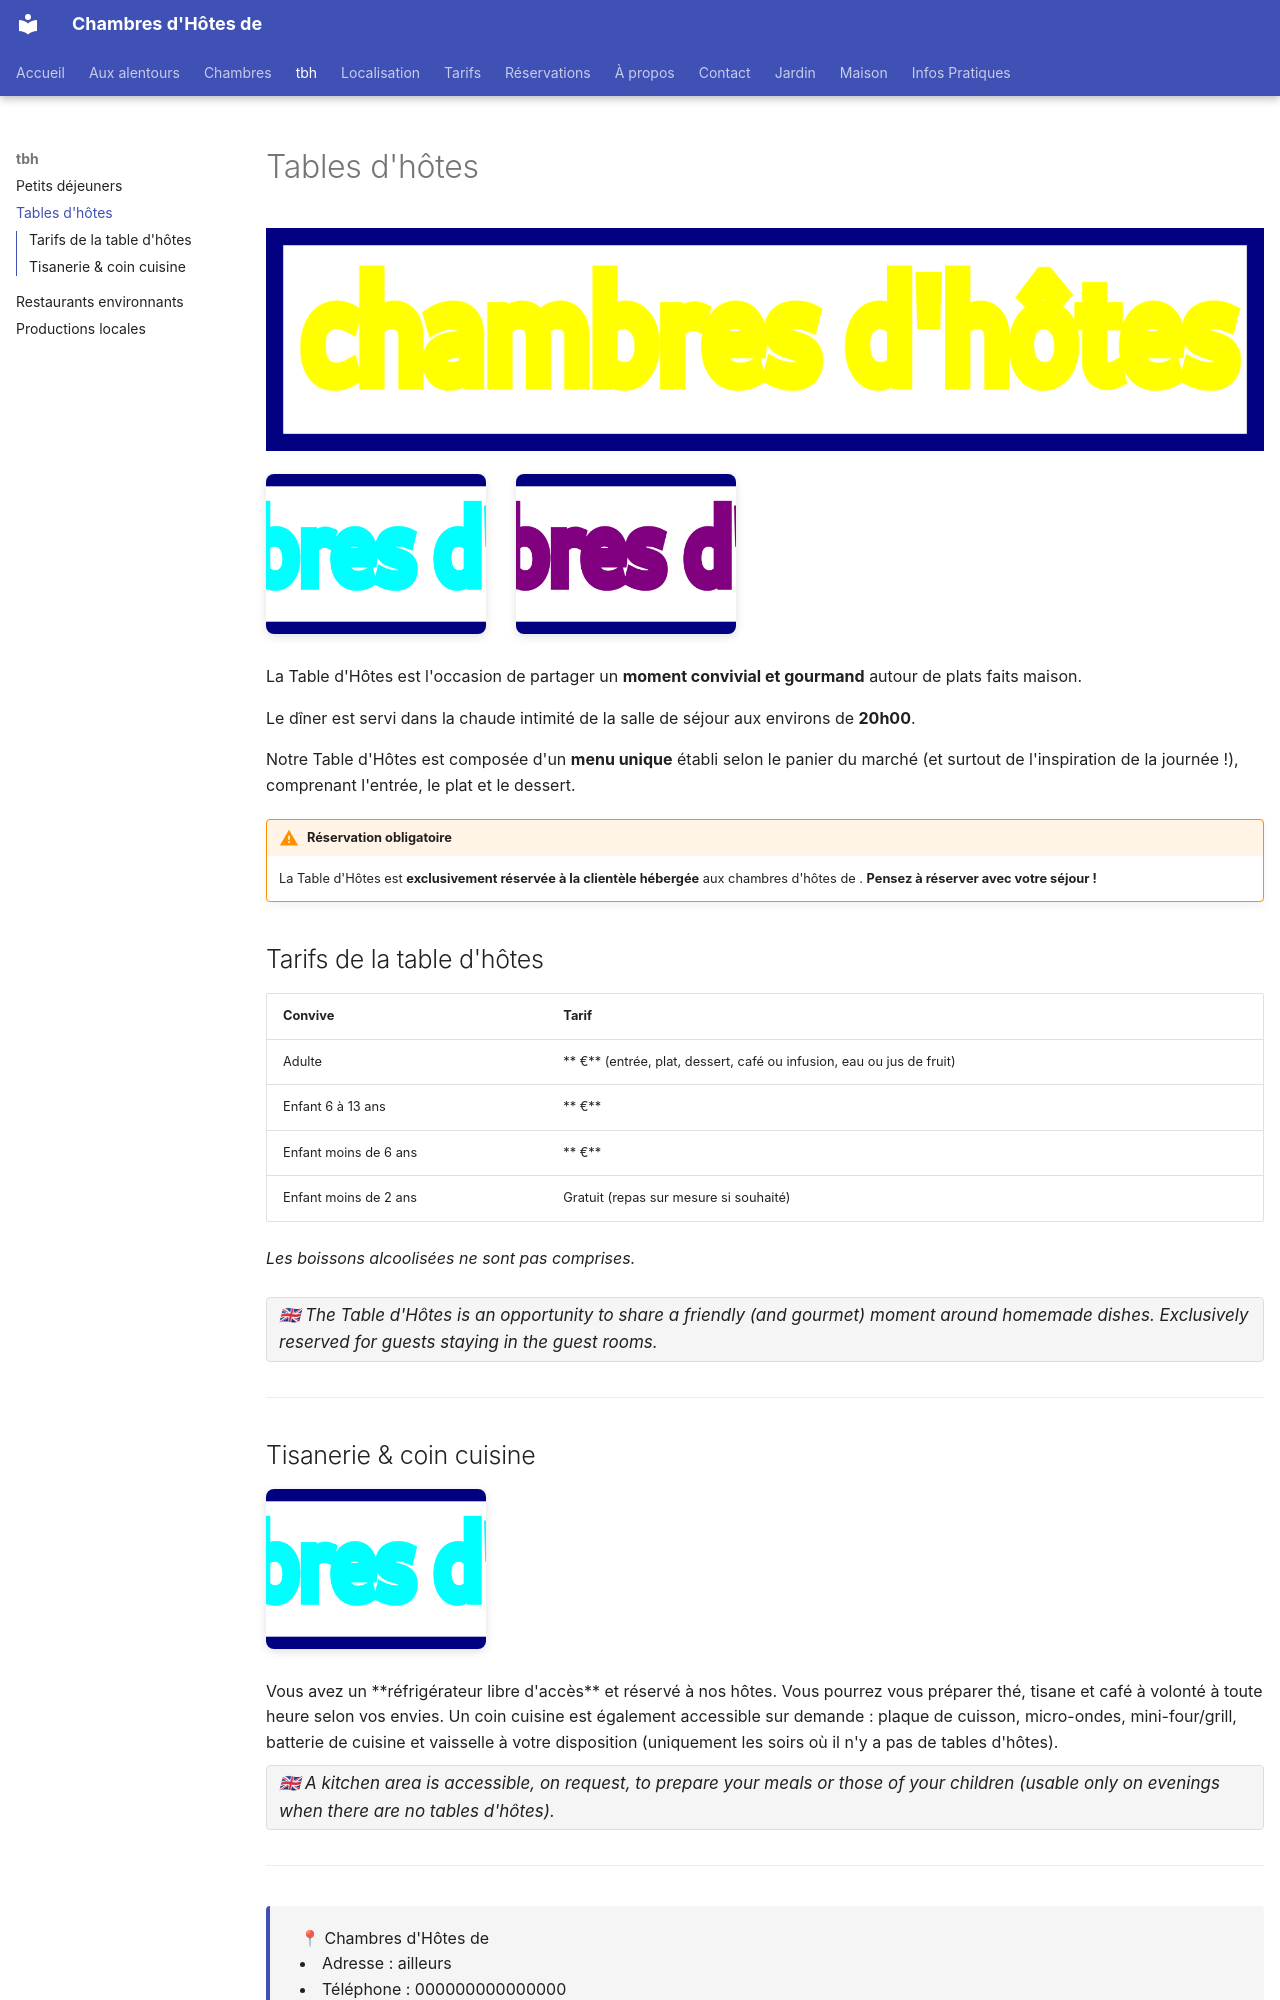

repository: mob-96240/chbh.fr · page: tbh/tables-dhotes/index.html · generator: mkdocs

# Tables d'hôtes


![chbh-03.png](../assets/images/chbh-03.png"c3")

<div style="display:flex; gap:1.5rem; flex-wrap:wrap; align-items:flex-start; margin-bottom:1.5rem;">
<img src="/assets/images/chbh-04.png" alt="???" class="rounded" style="width:220px; height:160px; object-fit:cover;">
<img src="/assets/images/chbh-05.png" alt="???" class="rounded" style="width:220px; height:160px; object-fit:cover;">
</div>

La Table d'Hôtes est l'occasion de partager un **moment convivial et gourmand** autour de plats faits maison.

Le dîner est servi dans la chaude intimité de la salle de séjour aux environs de **20h00**.

Notre Table d'Hôtes est composée d'un **menu unique** établi selon le panier du marché (et surtout de l'inspiration de la journée !), comprenant l'entrée, le plat et le dessert.

!!! warning "Réservation obligatoire"
    La Table d'Hôtes est **exclusivement réservée à la clientèle hébergée** aux chambres d'hôtes de . **Pensez à réserver avec votre séjour !**

## Tarifs de la table d'hôtes

| Convive | Tarif |
|---|---|
| Adulte | ** €** (entrée, plat, dessert, café ou infusion, eau ou jus de fruit) |
| Enfant 6 à 13 ans | ** €** |
| Enfant moins de 6 ans | ** €** |
| Enfant moins de 2 ans | Gratuit (repas sur mesure si souhaité) |

*Les boissons alcoolisées ne sont pas comprises.*

<span class="en-flag">🇬🇧 The Table d'Hôtes is an opportunity to share a friendly (and gourmet) moment around homemade dishes. Exclusively reserved for guests staying in the guest rooms.</span>

---
